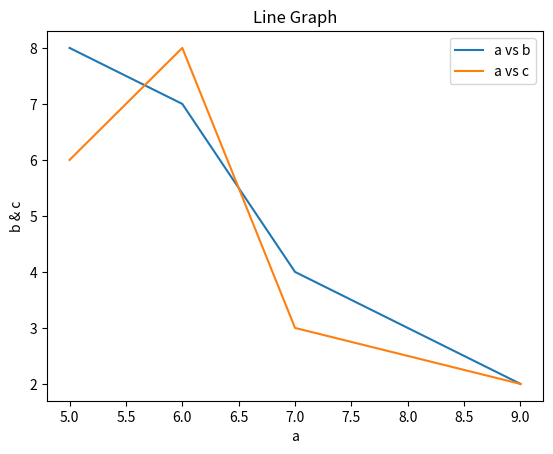

The matplotlib source for this figure:
import matplotlib.pyplot as plt

a = [5,6,7,9]
b = [8,7,4,2]
c = [6,8,3,2]

plt.plot(a,b)
plt.plot(a,c)
plt.title('Line Graph')
plt.xlabel('a')
plt.ylabel('b & c')
plt.legend(['a vs b', 'a vs c'])
plt.show()
